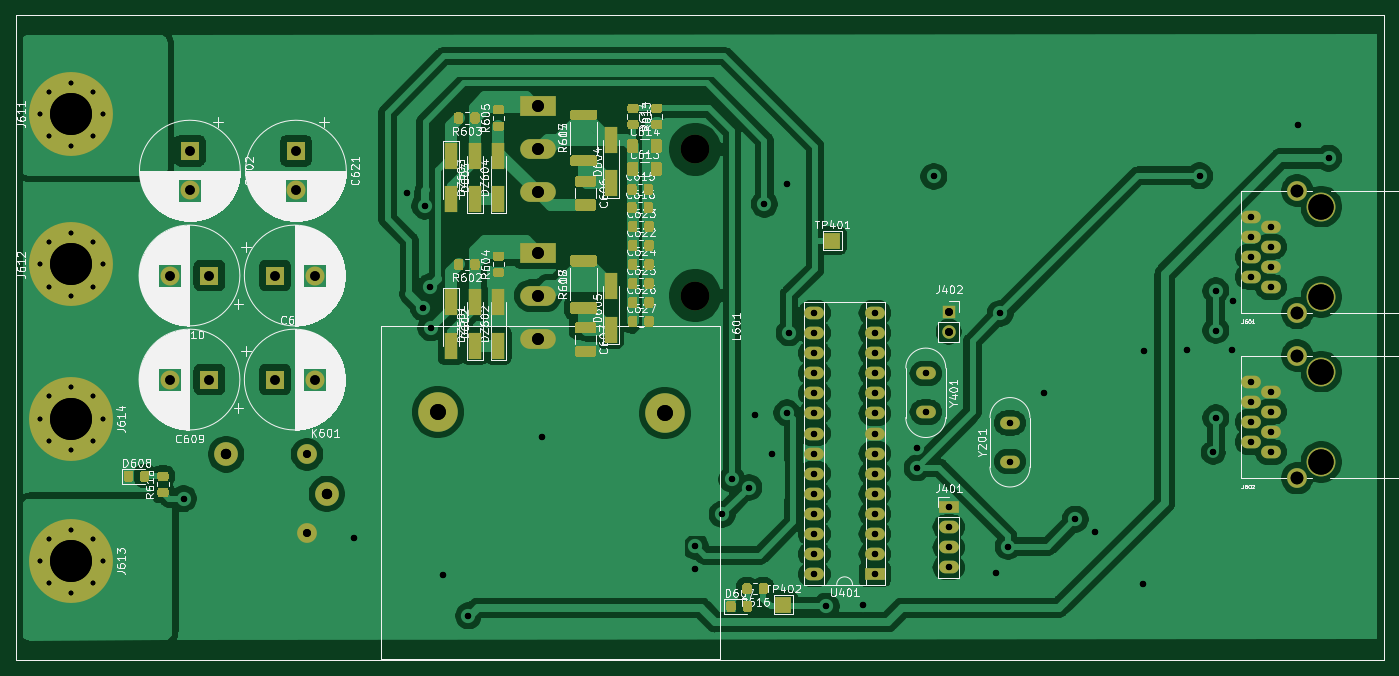
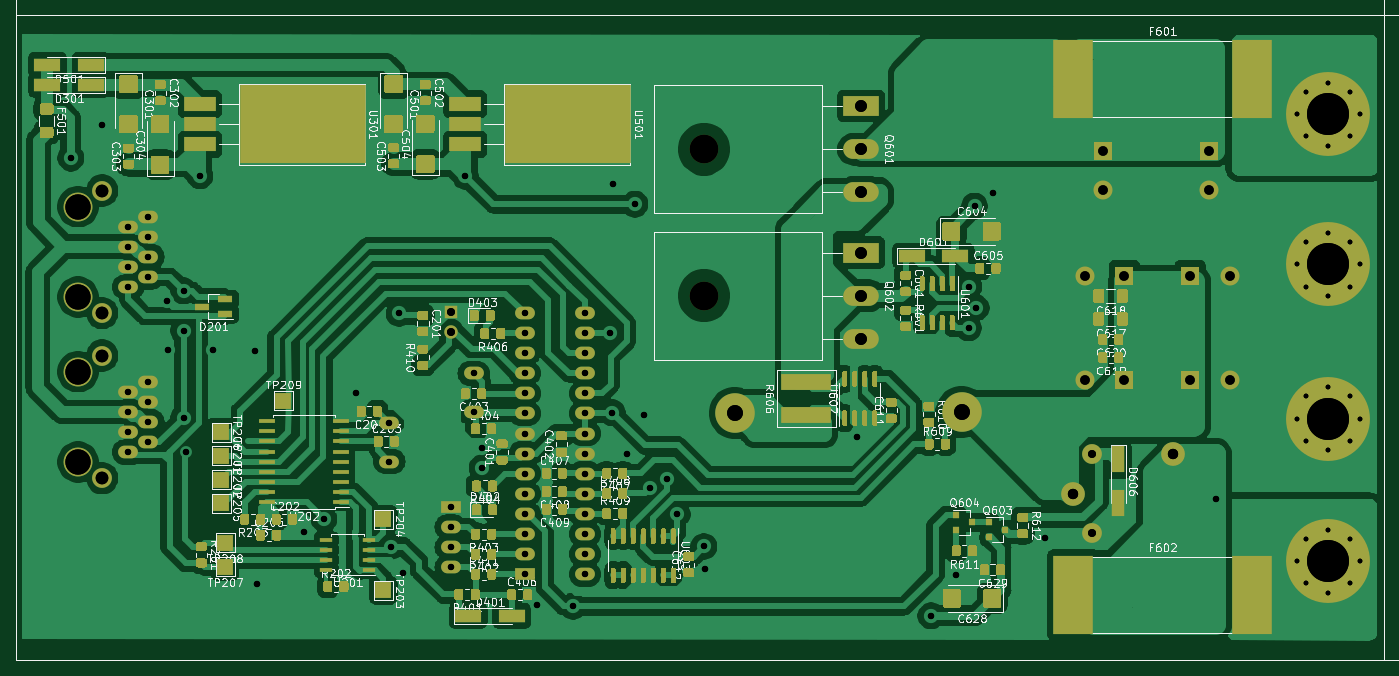
Circuit board: 13 layer files. Board 172.8 x 81.5 mm.
- bottom_copper: MCB19-B_Cu.gbr (285068 bytes)
- bottom_mask: MCB19-B_Mask.gbr (89661 bytes)
- paste: MCB19-B_Paste.gbr (46012 bytes)
- bottom_silk: MCB19-B_SilkS.gbr (182262 bytes)
- outline: MCB19-Edge_Cuts.gbr (694 bytes)
- top_copper: MCB19-F_Cu.gbr (179674 bytes)
- top_mask: MCB19-F_Mask.gbr (21310 bytes)
- paste: MCB19-F_Paste.gbr (17590 bytes)
- top_silk: MCB19-F_SilkS.gbr (166803 bytes)
- drill: MCB19-NPTH_drill.drl (151 bytes)
- drill: MCB19-NPTH_drill.gbr (826 bytes)
- drill: MCB19-PTH_drill.drl (2604 bytes)
- drill: MCB19-PTH_drill.gbr (5566 bytes)

=== bottom_copper: MCB19-B_Cu.gbr (285068 bytes, source omitted) ===
=== bottom_mask: MCB19-B_Mask.gbr (89661 bytes, source omitted) ===
=== paste: MCB19-B_Paste.gbr (46012 bytes, source omitted) ===
=== bottom_silk: MCB19-B_SilkS.gbr (182262 bytes, source omitted) ===
=== outline: MCB19-Edge_Cuts.gbr ===
%TF.GenerationSoftware,KiCad,Pcbnew,5.1.7+dfsg1-1~bpo10+1*%
%TF.CreationDate,2021-04-07T18:22:52+00:00*%
%TF.ProjectId,MCB19,4d434231-392e-46b6-9963-61645f706362,rev?*%
%TF.SameCoordinates,Original*%
%TF.FileFunction,Profile,NP*%
%FSLAX45Y45*%
G04 Gerber Fmt 4.5, Leading zero omitted, Abs format (unit mm)*
G04 Created by KiCad (PCBNEW 5.1.7+dfsg1-1~bpo10+1) date 2021-04-07 18:22:52*
%MOMM*%
%LPD*%
G01*
G04 APERTURE LIST*
%TA.AperFunction,Profile*%
%ADD10C,0.100000*%
%TD*%
G04 APERTURE END LIST*
D10*
X22285000Y-5050000D02*
X5000000Y-5050000D01*
X22285000Y-13200000D02*
X22285000Y-5050000D01*
X5000000Y-13200000D02*
X22285000Y-13200000D01*
X5000000Y-5050000D02*
X5000000Y-13200000D01*
M02*

=== top_copper: MCB19-F_Cu.gbr (179674 bytes, source omitted) ===
=== top_mask: MCB19-F_Mask.gbr (21310 bytes, source omitted) ===
=== paste: MCB19-F_Paste.gbr (17590 bytes, source omitted) ===
=== top_silk: MCB19-F_SilkS.gbr (166803 bytes, source omitted) ===
=== drill: MCB19-NPTH_drill.drl ===
M48
METRIC
T1C3.200
T2C3.600
%
G90
G05
T1
X214.978Y-95.556
X214.978Y-106.986
X214.974Y-74.701
X214.974Y-86.131
T2
X135.86Y-67.45
X135.86Y-85.95
T0
M30

=== drill: MCB19-NPTH_drill.gbr ===
%TF.GenerationSoftware,KiCad,Pcbnew,5.1.7+dfsg1-1~bpo10+1*%
%TF.CreationDate,2021-04-07T18:22:52+00:00*%
%TF.ProjectId,MCB19,4d434231-392e-46b6-9963-61645f706362,rev?*%
%TF.SameCoordinates,Original*%
%TF.FileFunction,NonPlated,1,2,NPTH,Drill*%
%TF.FilePolarity,Positive*%
%FSLAX46Y46*%
G04 Gerber Fmt 4.6, Leading zero omitted, Abs format (unit mm)*
G04 Created by KiCad (PCBNEW 5.1.7+dfsg1-1~bpo10+1) date 2021-04-07 18:22:52*
%MOMM*%
%LPD*%
G01*
G04 APERTURE LIST*
%TA.AperFunction,ComponentDrill*%
%ADD10C,3.200000*%
%TD*%
%TA.AperFunction,ComponentDrill*%
%ADD11C,3.600000*%
%TD*%
G04 APERTURE END LIST*
D10*
%TO.C,J602*%
X214978000Y-95556000D03*
X214978000Y-106986000D03*
%TO.C,J601*%
X214974000Y-74701000D03*
X214974000Y-86131000D03*
D11*
%TO.C,Q601*%
X135860000Y-67450000D03*
%TO.C,Q602*%
X135860000Y-85950000D03*
M02*

=== drill: MCB19-PTH_drill.drl ===
M48
METRIC
T1C0.600
T2C0.800
T3C1.000
T4C1.200
T5C1.300
T6C1.500
T7C1.600
T8C2.000
T9C5.300
%
G90
G05
T1
X53.025Y-119.5
X54.189Y-116.689
X54.189Y-122.311
X57.0Y-115.525
X57.0Y-123.475
X59.811Y-116.689
X59.811Y-122.311
X60.975Y-119.5
X53.025Y-63.0
X54.189Y-60.189
X54.189Y-65.811
X57.0Y-59.025
X57.0Y-66.975
X59.811Y-60.189
X59.811Y-65.811
X60.975Y-63.0
X53.025Y-101.5
X54.189Y-98.689
X54.189Y-104.311
X57.0Y-97.525
X57.0Y-105.475
X59.811Y-98.689
X59.811Y-104.311
X60.975Y-101.5
X53.025Y-82.0
X54.189Y-79.189
X54.189Y-84.811
X57.0Y-78.025
X57.0Y-85.975
X59.811Y-79.189
X59.811Y-84.811
X60.975Y-82.0
T2
X71.2Y-111.6
X92.8Y-116.6
X99.375Y-73.0
X101.5Y-87.5
X101.688Y-74.65
X102.4Y-84.8
X102.45Y-90.025
X104.0Y-121.2
X107.2Y-126.4
X116.5Y-103.75
X135.8Y-120.55
X135.894Y-117.644
X139.271Y-113.579
X140.5Y-109.175
X142.65Y-110.2
X143.4Y-101.0
X144.6Y-74.4
X145.6Y-105.95
X147.4Y-71.8
X147.45Y-100.75
X147.714Y-90.67
X152.4Y-125.2
X157.0Y-125.0
X163.9Y-105.2
X163.9Y-107.7
X166.017Y-70.883
X173.9Y-121.037
X174.4Y-88.2
X175.399Y-117.654
X179.9Y-98.2
X183.9Y-114.2
X186.4Y-115.8
X192.4Y-122.4
X192.6Y-93.0
X197.968Y-92.877
X199.6Y-70.8
X201.32Y-105.76
X201.65Y-85.35
X201.651Y-90.362
X201.651Y-101.386
X203.661Y-92.877
X203.773Y-86.573
X212.0Y-64.4
X215.9Y-68.58
X150.93Y-88.13
X150.93Y-90.67
X150.93Y-93.21
X150.93Y-95.75
X150.93Y-98.29
X150.93Y-100.83
X150.93Y-103.37
X150.93Y-105.91
X150.93Y-108.45
X150.93Y-110.99
X150.93Y-113.53
X150.93Y-116.07
X150.93Y-118.61
X150.93Y-121.15
X158.55Y-88.13
X158.55Y-90.67
X158.55Y-93.21
X158.55Y-95.75
X158.55Y-98.29
X158.55Y-100.83
X158.55Y-103.37
X158.55Y-105.91
X158.55Y-108.45
X158.55Y-110.99
X158.55Y-113.53
X158.55Y-116.07
X158.55Y-118.61
X158.55Y-121.15
X206.084Y-75.971
X206.084Y-78.511
X206.084Y-81.051
X206.084Y-83.591
X208.624Y-77.241
X208.624Y-79.781
X208.624Y-82.321
X208.624Y-84.861
X164.996Y-95.784
X164.996Y-100.664
X167.9Y-112.66
X167.9Y-115.2
X167.9Y-117.74
X167.9Y-120.28
X175.634Y-102.036
X175.634Y-106.916
X206.088Y-96.826
X206.088Y-99.366
X206.088Y-101.906
X206.088Y-104.446
X208.628Y-98.096
X208.628Y-100.636
X208.628Y-103.176
X208.628Y-105.716
T3
X167.9Y-87.95
X167.9Y-90.49
X86.8Y-106.0
X86.8Y-116.0
T4
X82.752Y-83.4
X87.752Y-83.4
X82.752Y-96.55
X87.752Y-96.55
X69.45Y-96.55
X74.45Y-96.55
X72.0Y-67.65
X72.0Y-72.65
X69.45Y-83.4
X74.45Y-83.4
X85.4Y-67.65
X85.4Y-72.65
T5
X76.6Y-106.0
X89.3Y-111.0
T6
X116.0Y-62.0
X116.0Y-67.45
X116.0Y-72.9
X116.0Y-80.5
X116.0Y-85.95
X116.0Y-91.4
T7
X211.928Y-93.521
X211.928Y-109.021
X211.924Y-72.666
X211.924Y-88.166
T8
X103.328Y-100.644
X132.0Y-100.8
T9
X57.0Y-119.5
X57.0Y-101.5
X57.0Y-82.0
X57.0Y-63.0
T0
M30

=== drill: MCB19-PTH_drill.gbr ===
%TF.GenerationSoftware,KiCad,Pcbnew,5.1.7+dfsg1-1~bpo10+1*%
%TF.CreationDate,2021-04-07T18:22:52+00:00*%
%TF.ProjectId,MCB19,4d434231-392e-46b6-9963-61645f706362,rev?*%
%TF.SameCoordinates,Original*%
%TF.FileFunction,Plated,1,2,PTH,Drill*%
%TF.FilePolarity,Positive*%
%FSLAX46Y46*%
G04 Gerber Fmt 4.6, Leading zero omitted, Abs format (unit mm)*
G04 Created by KiCad (PCBNEW 5.1.7+dfsg1-1~bpo10+1) date 2021-04-07 18:22:52*
%MOMM*%
%LPD*%
G01*
G04 APERTURE LIST*
%TA.AperFunction,ComponentDrill*%
%ADD10C,0.600000*%
%TD*%
%TA.AperFunction,ViaDrill*%
%ADD11C,0.800000*%
%TD*%
%TA.AperFunction,ComponentDrill*%
%ADD12C,0.800000*%
%TD*%
%TA.AperFunction,ComponentDrill*%
%ADD13C,1.000000*%
%TD*%
%TA.AperFunction,ComponentDrill*%
%ADD14C,1.200000*%
%TD*%
%TA.AperFunction,ComponentDrill*%
%ADD15C,1.300000*%
%TD*%
%TA.AperFunction,ComponentDrill*%
%ADD16C,1.500000*%
%TD*%
%TA.AperFunction,ComponentDrill*%
%ADD17C,1.600000*%
%TD*%
%TA.AperFunction,ComponentDrill*%
%ADD18C,2.000000*%
%TD*%
%TA.AperFunction,ComponentDrill*%
%ADD19C,5.300000*%
%TD*%
G04 APERTURE END LIST*
D10*
%TO.C,J613*%
X53025000Y-119500000D03*
X54189251Y-116689251D03*
X54189251Y-122310749D03*
X57000000Y-115525000D03*
X57000000Y-123475000D03*
X59810749Y-116689251D03*
X59810749Y-122310749D03*
X60975000Y-119500000D03*
%TO.C,J611*%
X53025000Y-63000000D03*
X54189251Y-60189251D03*
X54189251Y-65810749D03*
X57000000Y-59025000D03*
X57000000Y-66975000D03*
X59810749Y-60189251D03*
X59810749Y-65810749D03*
X60975000Y-63000000D03*
%TO.C,J614*%
X53025000Y-101500000D03*
X54189251Y-98689251D03*
X54189251Y-104310749D03*
X57000000Y-97525000D03*
X57000000Y-105475000D03*
X59810749Y-98689251D03*
X59810749Y-104310749D03*
X60975000Y-101500000D03*
%TO.C,J612*%
X53025000Y-82000000D03*
X54189251Y-79189251D03*
X54189251Y-84810749D03*
X57000000Y-78025000D03*
X57000000Y-85975000D03*
X59810749Y-79189251D03*
X59810749Y-84810749D03*
X60975000Y-82000000D03*
%TD*%
D11*
X71200000Y-111600000D03*
X92800000Y-116600000D03*
X99375000Y-73000000D03*
X101500000Y-87500000D03*
X101687989Y-74650000D03*
X102400000Y-84800000D03*
X102450000Y-90025000D03*
X104000000Y-121200000D03*
X107200000Y-126400000D03*
X116500000Y-103750000D03*
X135800000Y-120550012D03*
X135893644Y-117644324D03*
X139270738Y-113579262D03*
X140500000Y-109175000D03*
X142650001Y-110200000D03*
X143400000Y-101000000D03*
X144599998Y-74400000D03*
X145600000Y-105950000D03*
X147400000Y-71800000D03*
X147450000Y-100750000D03*
X147714000Y-90670000D03*
X152400000Y-125200000D03*
X157000000Y-125000000D03*
X163900000Y-105200000D03*
X163900000Y-107700000D03*
X166017412Y-70882588D03*
X173899988Y-121037235D03*
X174400000Y-88200000D03*
X175398744Y-117653990D03*
X179900000Y-98200000D03*
X183900000Y-114200000D03*
X186400000Y-115799998D03*
X192400000Y-122400000D03*
X192600000Y-93000000D03*
X197968000Y-92877000D03*
X199600000Y-70800000D03*
X201320114Y-105760291D03*
X201650002Y-85350000D03*
X201651000Y-90362010D03*
X201651000Y-101386000D03*
X203660709Y-92877000D03*
X203773354Y-86573354D03*
X212000000Y-64400000D03*
X215900000Y-68580000D03*
D12*
%TO.C,U401*%
X150930000Y-88130000D03*
X150930000Y-90670000D03*
X150930000Y-93210000D03*
X150930000Y-95750000D03*
X150930000Y-98290000D03*
X150930000Y-100830000D03*
X150930000Y-103370000D03*
X150930000Y-105910000D03*
X150930000Y-108450000D03*
X150930000Y-110990000D03*
X150930000Y-113530000D03*
X150930000Y-116070000D03*
X150930000Y-118610000D03*
X150930000Y-121150000D03*
X158550000Y-88130000D03*
X158550000Y-90670000D03*
X158550000Y-93210000D03*
X158550000Y-95750000D03*
X158550000Y-98290000D03*
X158550000Y-100830000D03*
X158550000Y-103370000D03*
X158550000Y-105910000D03*
X158550000Y-108450000D03*
X158550000Y-110990000D03*
X158550000Y-113530000D03*
X158550000Y-116070000D03*
X158550000Y-118610000D03*
X158550000Y-121150000D03*
%TO.C,J601*%
X206084000Y-75971000D03*
X206084000Y-78511000D03*
X206084000Y-81051000D03*
X206084000Y-83591000D03*
X208624000Y-77241000D03*
X208624000Y-79781000D03*
X208624000Y-82321000D03*
X208624000Y-84861000D03*
%TO.C,Y401*%
X164996000Y-95784000D03*
X164996000Y-100664000D03*
%TO.C,J401*%
X167900000Y-112660000D03*
X167900000Y-115200000D03*
X167900000Y-117740000D03*
X167900000Y-120280000D03*
%TO.C,Y201*%
X175634000Y-102036000D03*
X175634000Y-106916000D03*
%TO.C,J602*%
X206088000Y-96826000D03*
X206088000Y-99366000D03*
X206088000Y-101906000D03*
X206088000Y-104446000D03*
X208628000Y-98096000D03*
X208628000Y-100636000D03*
X208628000Y-103176000D03*
X208628000Y-105716000D03*
D13*
%TO.C,J402*%
X167900000Y-87950000D03*
X167900000Y-90490000D03*
%TO.C,K601*%
X86800000Y-106000000D03*
X86800000Y-116000000D03*
D14*
%TO.C,C603*%
X82752082Y-83400000D03*
X87752082Y-83400000D03*
%TO.C,C608*%
X82752082Y-96550000D03*
X87752082Y-96550000D03*
%TO.C,C609*%
X69450000Y-96550000D03*
X74450000Y-96550000D03*
%TO.C,C602*%
X72000000Y-67650000D03*
X72000000Y-72650000D03*
%TO.C,C610*%
X69450000Y-83400000D03*
X74450000Y-83400000D03*
%TO.C,C621*%
X85400000Y-67650000D03*
X85400000Y-72650000D03*
D15*
%TO.C,K601*%
X76600000Y-106000000D03*
X89300000Y-111000000D03*
D16*
%TO.C,Q601*%
X116000000Y-62000000D03*
X116000000Y-67450000D03*
X116000000Y-72900000D03*
%TO.C,Q602*%
X116000000Y-80500000D03*
X116000000Y-85950000D03*
X116000000Y-91400000D03*
D17*
%TO.C,J602*%
X211928000Y-93521000D03*
X211928000Y-109021000D03*
%TO.C,J601*%
X211924000Y-72666000D03*
X211924000Y-88166000D03*
D18*
%TO.C,L601*%
X103328000Y-100644000D03*
X132000000Y-100800000D03*
D19*
%TO.C,J613*%
X57000000Y-119500000D03*
%TO.C,J614*%
X57000000Y-101500000D03*
%TO.C,J612*%
X57000000Y-82000000D03*
%TO.C,J611*%
X57000000Y-63000000D03*
M02*

